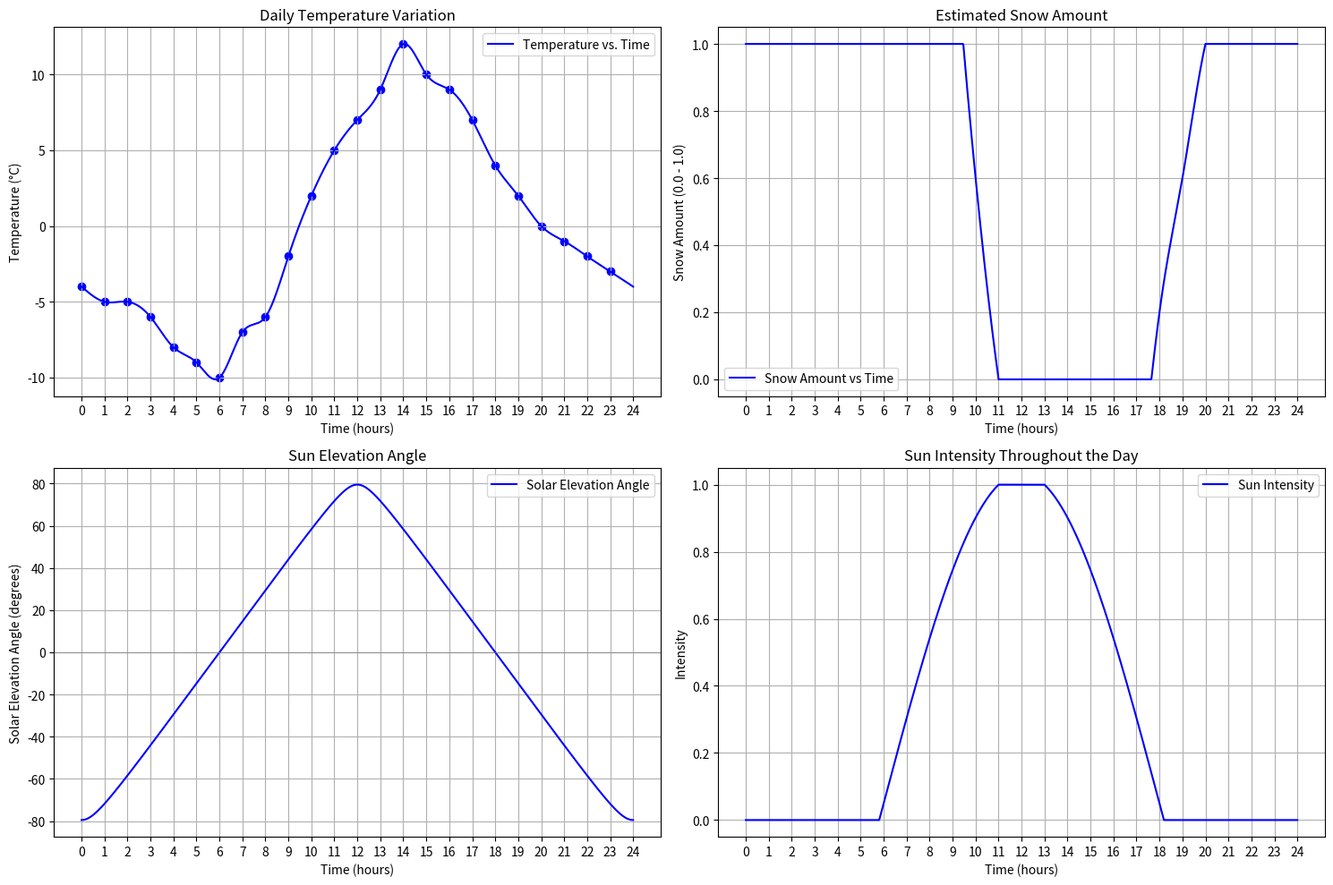

Python code for this plot:
import numpy as np
import matplotlib.pyplot as plt
from scipy.interpolate import CubicSpline
import pandas as pd

'''
    Simulate snow effects in a place during winter.
    The place typically is located in temperate regions in the Northern Hemisphere.
'''

PLOTTING = True

# Calculate snow amount based on temperature
# Output range: [0, 1]. 0 -> No snow 1 -> Full snow
def snow_amount(temperature):
    if temperature <= 0:
        return 1.0
    elif 0 < temperature < 5:
        return 1 - (temperature / 5.0)
    else:
        return 0.0
    
# Function to convert minutes to HH:MM format
def minutes_to_time(mins):
    hours = mins // 60
    minutes = mins % 60
    return f"{hours:02}:{minutes:02}"

"""
    Calculate the solar elevation angle based on latitude, declination of the sun, and time of day.

    Parameters:
        latitude (float): Latitude of the location in degrees. Positive for the northern hemisphere.
        declination (float): Sun's declination in degrees on the specified day. Negative in the northern winter.
        minutes (int): Minutes passed since midnight, ranging from 0 (00:00) to 1439 (23:59).

    Returns:
        float: Solar elevation angle in degrees above the horizon.

    Formula:
        Solar Elevation = arcsin(sin(latitude) * sin(declination) + cos(latitude) * cos(declination) * cos(H)),
    where H is the Hour Angle, calculated as (minutes/4 - 180) degrees, assuming 15 degrees per hour, centered at solar noon.
    """

def solar_elevation(latitude, declination, minutes):

    # Convert latitude and declination to radians
    latitude_rad = np.radians(latitude)
    declination_rad = np.radians(declination)

    # Convert minutes to hour angle, where 720 minutes (noon) corresponds to 0 degrees
    hour_angle = (minutes / 4) - 180

    # Calculate solar elevation angle in radians
    elevation_rad = np.arcsin(np.sin(latitude_rad) * np.sin(declination_rad) +
                              np.cos(latitude_rad) * np.cos(declination_rad) * np.cos(np.radians(hour_angle)))
    
    return np.degrees(elevation_rad)

def interpolate_color(angle, day_color, twilight_color, night_color):
    # Interpolate based on angle thresholds
    if angle >= 10:
        return day_color
    elif 0 < angle < 10:
        return np.interp(angle, [0, 10], [twilight_color, day_color], axis=0)
    else:
        return night_color

def interpolate_intensity(angle):
    """
    Calculate the intensity of sunlight based on the solar elevation angle.
    The intensity is maximum when the sun is at zenith (angle = 90 degrees) and decreases 
    towards zero as the sun approaches the horizon.

    Parameters:
        angle (float): Solar elevation angle in degrees.

    Returns:
        float: Normalized intensity of sunlight, between 0 and 1, where 0 is no intensity
        and 1 is the maximum intensity.
    """
    bias = 0.05
    zenith_angle = 90 - angle
    unbiased_intensity = np.cos(np.radians(zenith_angle));
    #return max(-bias, np.cos(np.radians(zenith_angle))) + bias
    return np.clip(unbiased_intensity + bias, 0.0, 1.0)


def interpolate_ambient_color(angle, day_sky, twilight_sky, night_sky):
    # Interpolate ambient sky color similar to sun color
    if angle >= 20:
        return day_sky
    elif 0 < angle < 20:
        return np.interp(angle, [0, 20], [twilight_sky, day_sky], axis=0)
    else:
        return night_sky

# Parameters
day_color = np.array([1.0, 1.0, 0.9])
twilight_color = np.array([1.0, 0.8, 0.6])
night_color = np.array([0.0, 0.0, 0.0])

day_sky = np.array([0.6, 0.7, 1.0])
twilight_sky = np.array([0.3, 0.2, 0.5])
night_sky = np.array([0.05, 0.05, 0.1])

# The time-temperature relationship
times_segments = np.array([ 0,  1,  2,  3,  4,  5,   6,  7,  8,  9, 10, 11, 12, 13, 14, 15, 16, 17, 18, 19, 20, 21, 22, 23]) * 60
temps_segments = np.array([-4, -5, -5, -6, -8, -9, -10, -7, -6, -2,  2,  5,  7,  9, 12, 10,  9,  7,  4,  2,  0, -1, -2, -3])

# Time array for minutes in a day
minute_times = np.linspace(0, 1440, 1441) 

# Perform interpolation for temperatures
cs = CubicSpline(times_segments, temps_segments, bc_type='natural')
minute_temperatures = cs(minute_times)

# Calculate snow amounts for the interpolated temperature values
snow_amounts = np.vectorize(snow_amount)(minute_temperatures)

latitude = 10.5  # Approximate latitude for Inverness, Scotland
declination = 0.0  # Declination on June 21
sun_elevations = [solar_elevation(latitude, declination, minute) for minute in minute_times]

# Mapping properties through interpolation
#sun_colors = [interpolate_color(angle, day_color, twilight_color, night_color) for angle in sun_elevations]
sun_intensities = [interpolate_intensity(angle) for angle in sun_elevations]
#ambient_colors = [interpolate_ambient_color(angle, day_sky, twilight_sky, night_sky) for angle in sun_elevations]


# Create DataFrame in Pandas
data = pd.DataFrame({
    'Minute': minute_times,
    'Temperature': minute_temperatures,
    'SnowAmount': snow_amounts,
    'LightIntensity': sun_intensities
})

# Round 'Minute' to integers and other columns to two decimal places
data['Minute'] = data['Minute'].astype(int)
data['Temperature'] = data['Temperature'].round(2)
data['SnowAmount'] = data['SnowAmount'].round(2)

# Convert numeric columns to string format with two decimal places
data['Temperature'] = data['Temperature'].apply(lambda x: f"{x:.2f}")
data['SnowAmount'] = data['SnowAmount'].apply(lambda x: f"{x:.2f}")

# Apply the function to the 'Minute' column and create a new 'Time' column
data['Time'] = data['Minute'].apply(minutes_to_time)

data['LightIntensity'] = data['LightIntensity'].apply(lambda x: f"{x:.2f}")

# Save to CSV for OpenGL C++ renderer
data = data[['Time', 'Minute', 'Temperature', 'SnowAmount', 'LightIntensity']]
data.to_csv('data.csv', index=False)

# Plotting
if PLOTTING:
        
    # Set x-axis to show 0-24 with integer labels
    xtick_values = np.linspace(0, 1440, 25)
    xtick_labels = [int(label) for label in np.linspace(0, 24, 25)]

    fig, axs = plt.subplots(2, 2, figsize=(15, 10))  # 2x2 grid of plots

    # Temperature vs. Time Plot
    axs[0, 0].plot(minute_times, minute_temperatures, label='Temperature vs. Time', color='blue')
    axs[0, 0].scatter(times_segments, temps_segments, color='blue')
    axs[0, 0].set_xlabel('Time (hours)')
    axs[0, 0].set_ylabel('Temperature (°C)')
    axs[0, 0].set_title('Daily Temperature Variation')
    axs[0, 0].set_xticks(xtick_values)
    axs[0, 0].set_xticklabels(xtick_labels)
    axs[0, 0].grid(True)
    axs[0, 0].legend()

    # Snow Amount vs Time Plot
    axs[0, 1].plot(minute_times, snow_amounts, label='Snow Amount vs Time', color='blue')
    axs[0, 1].set_title('Estimated Snow Amount')
    axs[0, 1].set_xlabel('Time (hours)')
    axs[0, 1].set_ylabel('Snow Amount (0.0 - 1.0)')
    axs[0, 1].set_xticks(xtick_values)
    axs[0, 1].set_xticklabels(xtick_labels)
    axs[0, 1].grid(True)
    axs[0, 1].legend()

    # Solar Elevation Angle Plot
    axs[1, 0].plot(minute_times, sun_elevations, label='Solar Elevation Angle', color='blue')
    axs[1, 0].set_title('Sun Elevation Angle')
    axs[1, 0].set_xlabel('Time (hours)')
    axs[1, 0].set_ylabel('Solar Elevation Angle (degrees)')
    axs[1, 0].set_xticks(xtick_values)
    axs[1, 0].set_xticklabels(xtick_labels)
    axs[1, 0].axhline(0, color='grey', lw=0.5)  # Horizon line
    axs[1, 0].grid(True)
    axs[1, 0].legend()

    # Sun Intensity Plot
    axs[1, 1].plot(minute_times, sun_intensities, label='Sun Intensity', color='blue')
    axs[1, 1].set_title('Sun Intensity Throughout the Day')
    axs[1, 1].set_xlabel('Time (hours)')
    axs[1, 1].set_ylabel('Intensity')
    axs[1, 1].set_xticks(xtick_values)
    axs[1, 1].set_xticklabels(xtick_labels)
    axs[1, 1].grid(True)
    axs[1, 1].legend()

    # Adjust layout to prevent overlap
    plt.tight_layout()
    plt.show()
